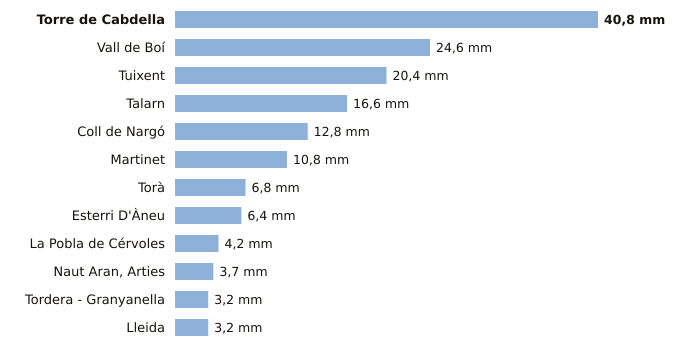

Data behind this chart, as committed beside it:
estacion, provincia, indicativo, mm_6_dias_anteriores, mm_hoy, mm_7_dias, horas_de_hoy
Torre de Cabdella, Lleida, 9689X, 40.8, 0.0, 40.8, 3
Vall de Boí, Lleida, 9744B, 24.6, 0.0, 24.6, 2
Tuixent, Lleida, 9632X, 20.4, 0.0, 20.4, 2
Talarn, Lleida, 9698U, 16.6, 0.0, 16.6, 3
Coll de Nargó, Lleida, 9638D, 12.8, 0.0, 12.8, 1
Martinet, Lleida, 9590, 10.8, 0.0, 10.8, 3
Torà, Lleida, 9647X, 6.8, 0.0, 6.8, 1
Esterri D'Àneu, Lleida, 9657X, 6.4, 0.0, 6.4, 1
La Pobla de Cérvoles, Lleida, 9772X, 4.2, 0.0, 4.2, 3
Naut Aran, Arties, Lleida, 9990X, 3.7, 0.0, 3.7, 3
Tordera - Granyanella, Lleida, 9718X, 3.2, 0.0, 3.2, 2
Lleida, Lleida, 9771C, 3.2, 0.0, 3.2, 3
